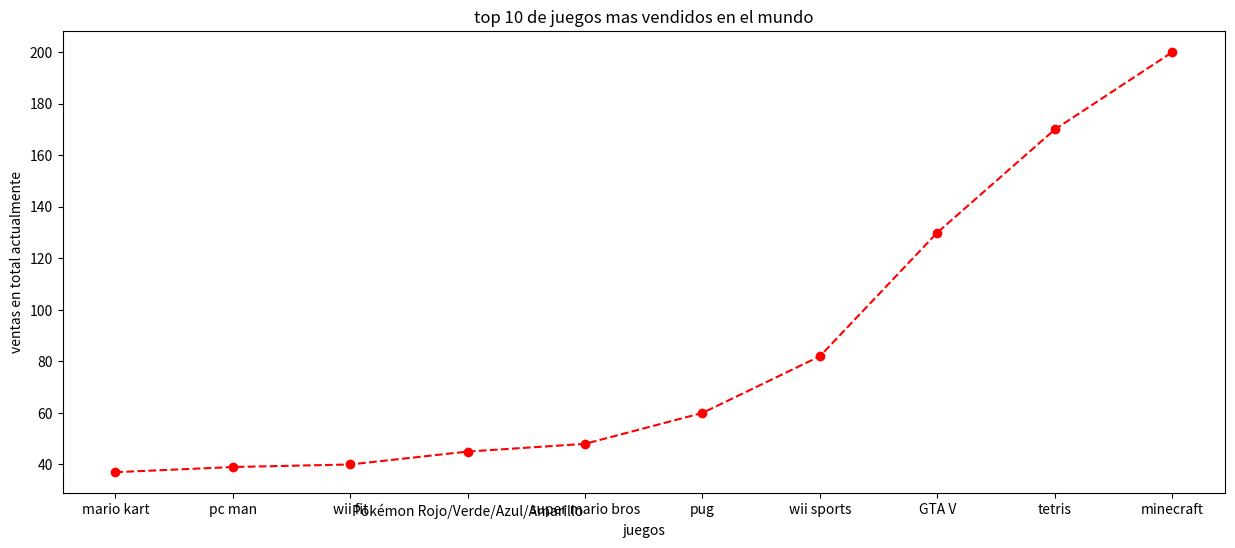

Write Python code to recreate this figure.
# -*- coding: utf-8 -*-
"""Untitled0.ipynb

Automatically generated by Colaboratory.

Original file is located at
    https://colab.research.google.com/<link-removed>
"""

import matplotlib.pyplot as plt

import numpy as np

x = ["mario kart","pc man","wii fit","Pokémon Rojo/Verde/Azul/Amarillo","super mario bros","pug","wii sports","GTA V","tetris","minecraft"] 
y = [37,39,40,45,48,60,82,130,170,200]

plt.figure(figsize=(15,6))
plt.plot(x,y, marker='o',linestyle='--',color='r')
plt.xlabel("juegos")
plt.ylabel("ventas en total actualmente")
plt.title("top 10 de juegos mas vendidos en el mundo")
plt.xticks(x)
plt.show()